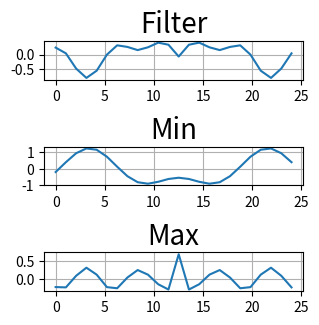
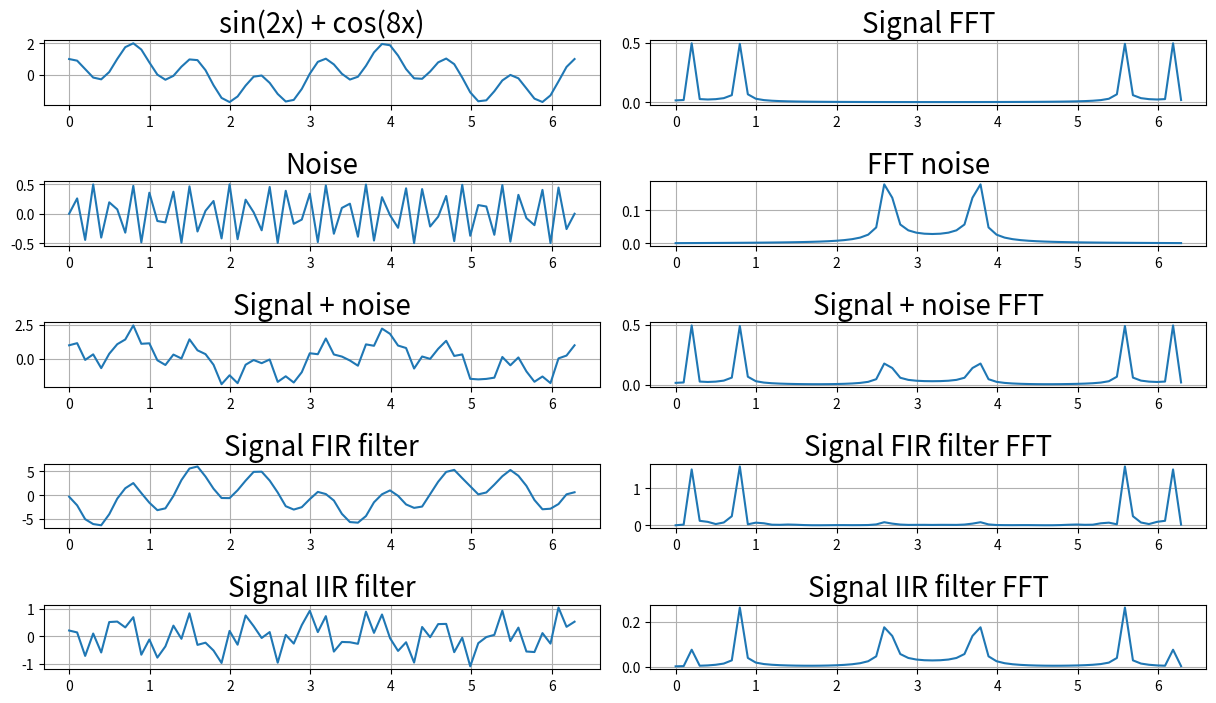

These charts were generated, in order, by the following Python code:
import matplotlib.pyplot as plt
import numpy as np


def coagulate(y, h):
    result = np.array(y).copy()
    for i in range(0, np.size(y)):
        result[i] = 0
        for j in range(np.size(h)):
            result[i] = result[i] + y[i - j] * h[j]

    return result


def fft_dif(sequence, operation):
    if operation != 1 and operation != -1:
        raise Exception('Operation must be 1 (FFT) or -1 (reverse FFT)! Got {}'.format(operation))

    N = len(sequence)
    if N == 1 or (N & (N - 1)) != 0: return sequence

    count = (int)(np.log2(N))
    result = []
    for i in range(N):
        result.append(complex(sequence[i]))

    for i in range(count, 0, -1):
        n = 2 ** i // 2
        w = 1
        wN = np.exp(operation * -2j * np.pi / (2 ** i))
        for k in range(n):
            for j in range(0, N, 2 ** i):
                b = result[j + k]
                c = result[j + k + n]
                result[j + k] = b + c
                result[j + k + n] = (b - c) * w
            w *= wN

    result = binary_invert(result)

    if operation == 1:
        for i in range(N):
            result[i] /= N

    return result


def binary_invert(data):
    N = len(data)

    result = data
    for i in range(N):
        s = format(i, '0>6b')
        reversed_i = int(s[::-1], 2)
        if reversed_i > i:
            temp = result[reversed_i]
            result[reversed_i] = result[i]
            result[i] = temp

    return result


def unipolar_filter(noise_sequence, Fc):

    x = np.e ** (-2 * np.pi * Fc)
    result = np.array(noise_sequence).copy()

    a0 = (x+1)/2
    a1 = -(x+1)/2
    b1 = x

    for i in range(0, np.size(noise_sequence)):
    	result[i] = a0 * noise_sequence[i] + a1 * noise_sequence[i - 1] + b1 * result[i - 1]

    return result


def hamming_window(N, n):
    result = 0.54 + 0.46 * np.cos(2 * np.pi * n / N)
    return result


def bandpass_hamming_window_filter(noise_sequence, M, N, Band, Fham):
    Fmin = Fham - Band/2
    Fmax = Fham + Band/2

    filter_arguments_min = []
    for i in range(M):
        window = hamming_window(M, i)
        temp = i - M / 2
        if temp == 0:
            filter_arguments_min.append(2 * np.pi * Fmin)
        else:
            filter_arguments_min.append(np.sin(2 * np.pi * Fmin * temp) / temp)
        filter_arguments_min[i] = filter_arguments_min[i] * window

    min_sum = np.sum(filter_arguments_min)
    filter_arguments_min = [element / min_sum for element in filter_arguments_min]

    filter_arguments_max = []
    for i in range(M):
        window = hamming_window(M, i)
        temp = i - M / 2
        if temp == 0:
            filter_arguments_max.append(2 * np.pi * Fmax)
        else:
            filter_arguments_max.append(np.sin(2 * np.pi * Fmax * temp) / temp)
        filter_arguments_max[i] = filter_arguments_max[i] * window

    max_sum = np.sum(filter_arguments_max)
    filter_arguments_max = [element / max_sum for element in filter_arguments_max]

    for i in range(M):
        filter_arguments_max[i] = -filter_arguments_max[i]
    filter_arguments_max[int(M/2)] += 1

    norm_filter_arguments = coagulate(filter_arguments_min, filter_arguments_max)

    gridsize = (22, 4)
    fig = plt.figure(figsize=(7, 6))
    arguments = np.linspace(0, M, M)
    ax0 = plt.subplot2grid(gridsize, (1, 0), colspan=2, rowspan=2)
    ax0.set_title('Filter', fontsize=20)
    ax0.grid()
    ax0.plot(arguments, norm_filter_arguments)

    ax2 = plt.subplot2grid(gridsize, (6, 0), colspan=2, rowspan=2)
    ax2.set_title('Min', fontsize=20)
    ax2.grid()
    ax2.plot(arguments, filter_arguments_min)

    ax3 = plt.subplot2grid(gridsize, (11, 0), colspan=2, rowspan=2)
    ax3.set_title('Max', fontsize=20)
    ax3.grid()
    ax3.plot(arguments, filter_arguments_max)

    result = coagulate(noise_sequence, norm_filter_arguments)

    return result


N = 64
PERIOD = 2 * np.pi
arguments = np.linspace(0, PERIOD, N)
initial_sequence = list(map(lambda x: np.sin(2*x) + np.cos(8*x), arguments))
noise = list(map(lambda x: 0.5*np.sin(26 * x), arguments))
noise_sequence = [i + j for (i, j) in zip(initial_sequence, noise)]

Band = 7/64
M = 24
Fham = 9/64
Fc = 16/64 

result_bandpass_hamming_window_filter = bandpass_hamming_window_filter(noise_sequence, int(M), N, Band, Fham)
result_unipolar_filter_noise = unipolar_filter(noise_sequence, Fc)

def main():
    gridsize = (22, 4)
    fig = plt.figure(figsize=(15, 10))

    ax1 = plt.subplot2grid(gridsize, (1, 0), colspan=2, rowspan=2)
    ax1.set_title('sin(2x) + cos(8x)', fontsize=20)
    ax1.grid()
    ax1.plot(arguments, initial_sequence)

    ax2 = plt.subplot2grid(gridsize, (1, 2), colspan=2, rowspan=2)
    ax2.set_title('Signal FFT', fontsize=20)
    ax2.grid()
    ax2.plot(arguments, np.absolute(fft_dif(initial_sequence, 1)))

    ax3 = plt.subplot2grid(gridsize, (5, 0), colspan=2, rowspan=2)
    ax3.set_title('Noise', fontsize=20)
    ax3.grid()
    ax3.plot(arguments, noise)

    ax4 = plt.subplot2grid(gridsize, (5, 2), colspan=2, rowspan=2)
    ax4.set_title('FFT noise', fontsize=20)
    ax4.grid()
    ax4.plot(arguments, np.absolute(fft_dif(noise, 1)))

    ax5 = plt.subplot2grid(gridsize, (9, 0), colspan=2, rowspan=2)
    ax5.set_title('Signal + noise', fontsize=20)
    ax5.grid()
    ax5.plot(arguments, noise_sequence)

    ax6 = plt.subplot2grid(gridsize, (9, 2), colspan=2, rowspan=2)
    ax6.set_title('Signal + noise FFT', fontsize=20)
    ax6.grid()
    ax6.plot(arguments, np.absolute(fft_dif(noise_sequence, 1)))

    ax7 = plt.subplot2grid(gridsize, (13, 0), colspan=2, rowspan=2)
    ax7.set_title('Signal FIR filter', fontsize=20)
    ax7.grid()
    ax7.plot(arguments, result_bandpass_hamming_window_filter)

    ax8 = plt.subplot2grid(gridsize, (13, 2), colspan=2, rowspan=2)
    ax8.set_title('Signal FIR filter FFT', fontsize=20)
    ax8.grid()
    ax8.plot(arguments, np.absolute(fft_dif(result_bandpass_hamming_window_filter, 1)))

    ax9 = plt.subplot2grid(gridsize, (17, 0), colspan=2, rowspan=2)
    ax9.set_title('Signal IIR filter', fontsize=20)
    ax9.grid()
    ax9.plot(arguments, result_unipolar_filter_noise)

    ax10 = plt.subplot2grid(gridsize, (17, 2), colspan=2, rowspan=2)
    ax10.set_title('Signal IIR filter FFT', fontsize=20)
    ax10.grid()
    ax10.plot(arguments, np.absolute(fft_dif(result_unipolar_filter_noise, 1)))

    plt.show()


if __name__ == '__main__':
    main()
